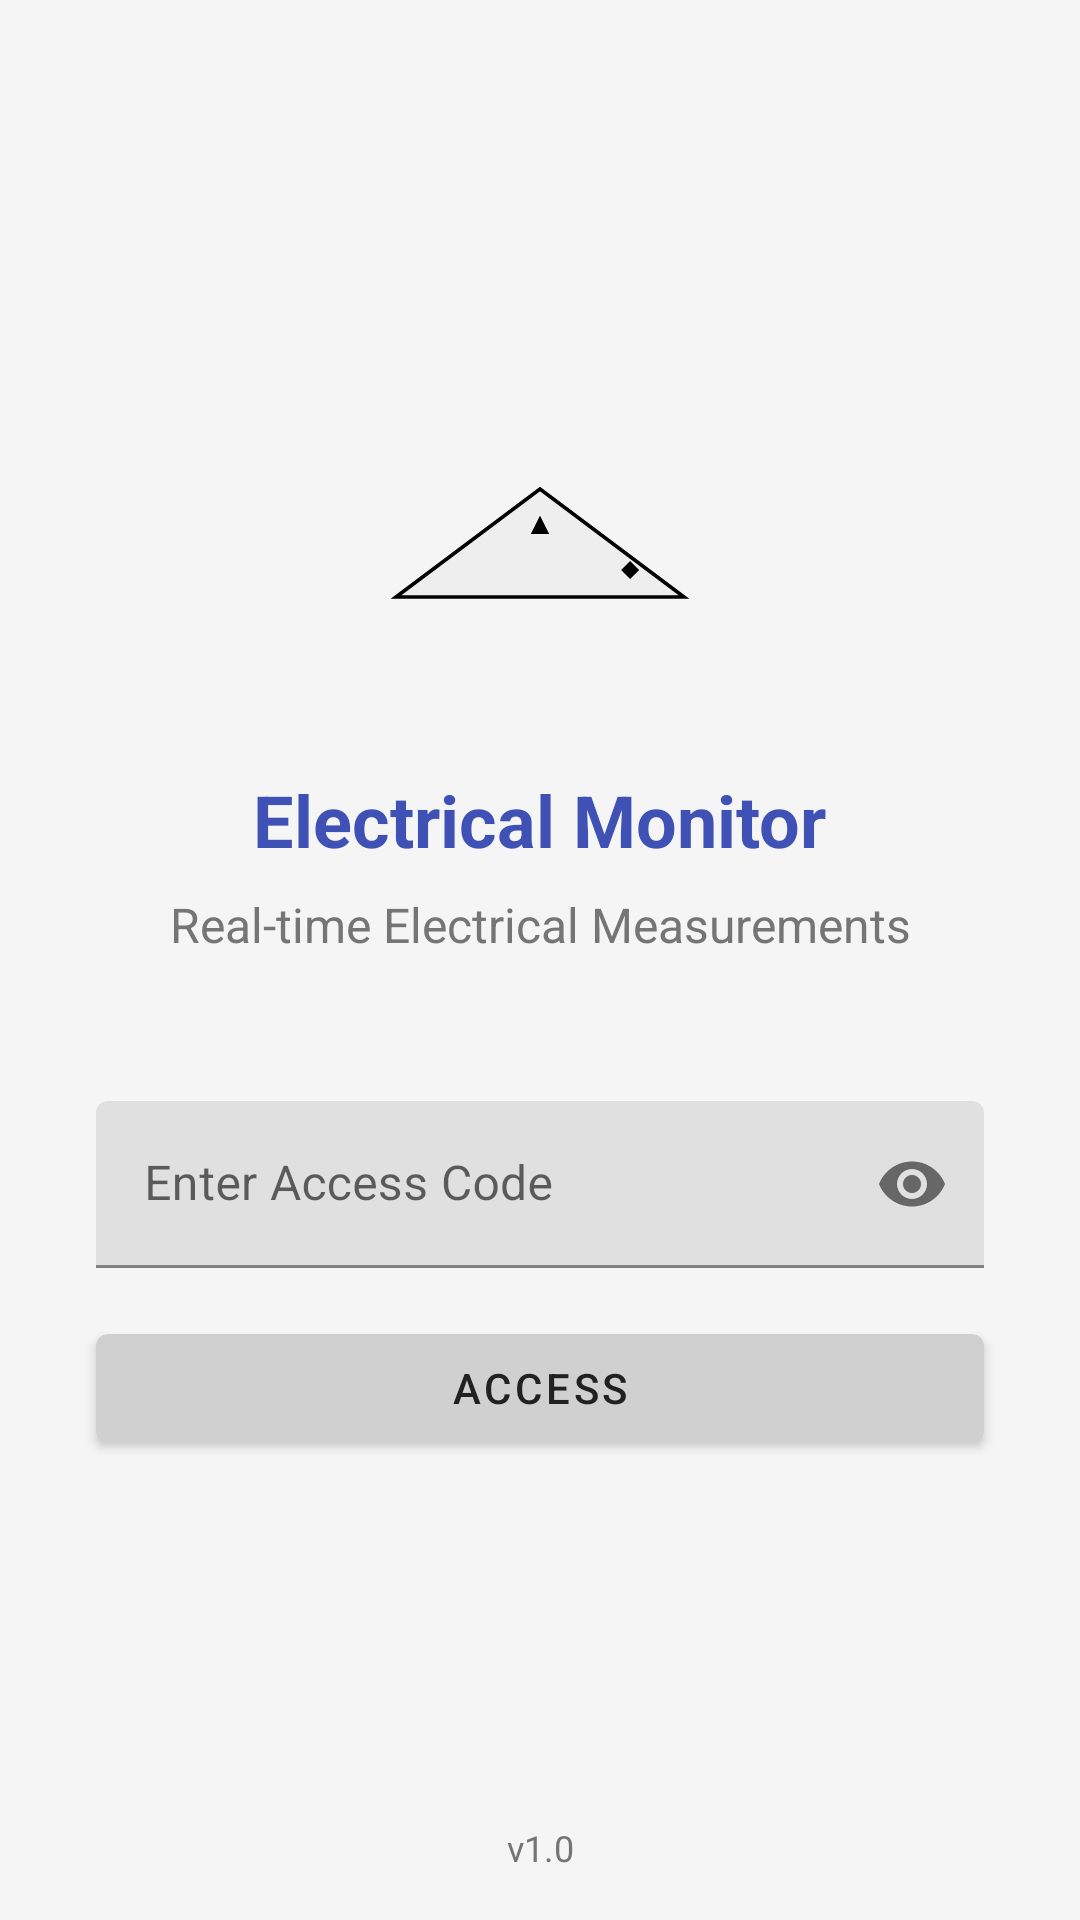

Reconstruct the res/layout file that produces this screen, plus the resources it refers to.
<!-- AndroidManifest.xml: application theme Theme.ElectricalMonitor -->
<!-- res/layout/activity_splash_screen.xml -->
<?xml version="1.0" encoding="utf-8"?>
<androidx.constraintlayout.widget.ConstraintLayout xmlns:android="http://schemas.android.com/apk/res/android"
    xmlns:app="http://schemas.android.com/apk/res-auto"
    xmlns:tools="http://schemas.android.com/tools"
    android:layout_width="match_parent"
    android:layout_height="match_parent"
    android:background="#F5F5F5"
    tools:context=".SplashScreenActivity">

    <ImageView
        android:id="@+id/ivLogo"
        android:layout_width="120dp"
        android:layout_height="120dp"
        android:src="@drawable/ohm_law"
        android:contentDescription="App Logo"
        app:layout_constraintTop_toTopOf="parent"
        app:layout_constraintStart_toStartOf="parent"
        app:layout_constraintEnd_toEndOf="parent"
        app:layout_constraintBottom_toTopOf="@id/tvAppName"
        app:layout_constraintVertical_chainStyle="packed" />

    <TextView
        android:id="@+id/tvAppName"
        android:layout_width="wrap_content"
        android:layout_height="wrap_content"
        android:text="Electrical Monitor"
        android:textSize="24sp"
        android:textStyle="bold"
        android:textColor="#3F51B5"
        android:layout_marginTop="16dp"
        app:layout_constraintTop_toBottomOf="@id/ivLogo"
        app:layout_constraintStart_toStartOf="parent"
        app:layout_constraintEnd_toEndOf="parent"
        app:layout_constraintBottom_toTopOf="@id/tvSubtitle" />

    <TextView
        android:id="@+id/tvSubtitle"
        android:layout_width="wrap_content"
        android:layout_height="wrap_content"
        android:text="Real-time Electrical Measurements"
        android:textSize="16sp"
        android:textColor="#757575"
        android:layout_marginTop="8dp"
        app:layout_constraintTop_toBottomOf="@id/tvAppName"
        app:layout_constraintStart_toStartOf="parent"
        app:layout_constraintEnd_toEndOf="parent"
        app:layout_constraintBottom_toTopOf="@id/tilAccessCode" />

    <com.google.android.material.textfield.TextInputLayout
        android:id="@+id/tilAccessCode"
        android:layout_width="0dp"
        android:layout_height="wrap_content"
        android:layout_marginTop="48dp"
        android:layout_marginStart="32dp"
        android:layout_marginEnd="32dp"
        android:hint="Enter Access Code"
        app:endIconMode="password_toggle"
        app:layout_constraintTop_toBottomOf="@id/tvSubtitle"
        app:layout_constraintStart_toStartOf="parent"
        app:layout_constraintEnd_toEndOf="parent"
        app:layout_constraintBottom_toTopOf="@id/btnAccess">

        <com.google.android.material.textfield.TextInputEditText
            android:id="@+id/etAccessCode"
            android:layout_width="match_parent"
            android:layout_height="wrap_content"
            android:inputType="textPassword"
            android:maxLines="1" />

    </com.google.android.material.textfield.TextInputLayout>

    <com.google.android.material.button.MaterialButton
        android:id="@+id/btnAccess"
        android:layout_width="0dp"
        android:layout_height="wrap_content"
        android:text="Access"
        android:layout_marginTop="16dp"
        app:layout_constraintTop_toBottomOf="@id/tilAccessCode"
        app:layout_constraintStart_toStartOf="@id/tilAccessCode"
        app:layout_constraintEnd_toEndOf="@id/tilAccessCode"
        app:layout_constraintBottom_toTopOf="@id/tvVersion" />

    <TextView
        android:id="@+id/tvVersion"
        android:layout_width="wrap_content"
        android:layout_height="wrap_content"
        android:text="v1.0"
        android:textSize="12sp"
        android:textColor="#757575"
        android:layout_marginBottom="16dp"
        app:layout_constraintBottom_toBottomOf="parent"
        app:layout_constraintStart_toStartOf="parent"
        app:layout_constraintEnd_toEndOf="parent" />

    <ProgressBar
        android:id="@+id/progressBar"
        android:layout_width="wrap_content"
        android:layout_height="wrap_content"
        android:visibility="gone"
        app:layout_constraintTop_toBottomOf="@id/btnAccess"
        app:layout_constraintStart_toStartOf="parent"
        app:layout_constraintEnd_toEndOf="parent"
        android:layout_marginTop="16dp" />

</androidx.constraintlayout.widget.ConstraintLayout>
<!-- resources referenced by this layout -->
<resources>
  <!-- drawable ohm_law (drawable) -->
  <vector xmlns:android="http://schemas.android.com/apk/res/android"
      android:width="200dp"
      android:height="100dp"
      android:viewportWidth="200"
      android:viewportHeight="100">
  
      
      <path
          android:fillColor="#EEEEEE"
          android:pathData="M20,80 L100,20 L180,80 Z" />
  
      
      <path
          android:strokeColor="#000000"
          android:strokeWidth="2"
          android:pathData="M20,80 L100,20 L180,80 Z" />
  
      
      <path
          android:fillColor="#000000"
          android:pathData="M100,35 L95,45 L105,45 Z" />
      <path
          android:fillColor="#000000"
          android:pathData="M100,35 L95,45 L105,45 Z" />
  
      
      <path
          android:fillColor="#000000"
          android:pathData="M50,65 L60,65 M55,60 L55,70" />
  
      
      <path
          android:fillColor="#000000"
          android:pathData="M145,65 L150,60 L155,65 L150,70 Z" />
  </vector>
  <style name="Theme.ElectricalMonitor" parent="Theme.MaterialComponents.DayNight.NoActionBar">
          
          <item name="colorPrimary">#D0D0D0</item>
          <item name="colorPrimaryVariant">@color/voltage_color</item>
          <item name="colorOnPrimary">@color/text_primary</item>
          
          <item name="colorSecondary">@color/teal_200</item>
          <item name="colorSecondaryVariant">@color/teal_700</item>
          <item name="colorOnSecondary">@color/black</item>
          
          <item name="android:statusBarColor" tools:targetApi="l">?attr/colorPrimaryVariant</item>
          
      </style>
  <color name="voltage_color">#3F51B5</color>
  <color name="text_primary">#212121</color>
  <color name="teal_200">#FF03DAC5</color>
  <color name="teal_700">#FF018786</color>
  <color name="black">#FF000000</color>
</resources>
